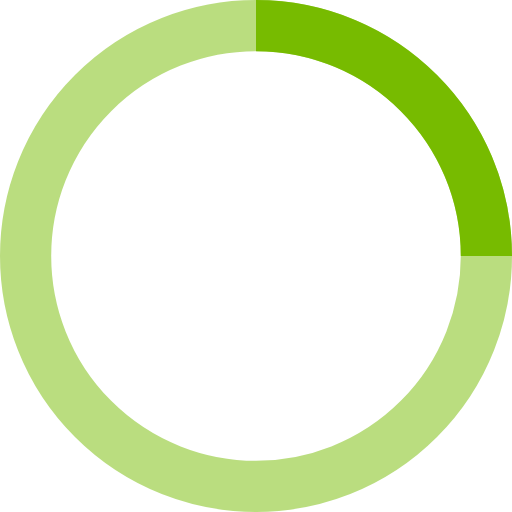
t = 0.00 s
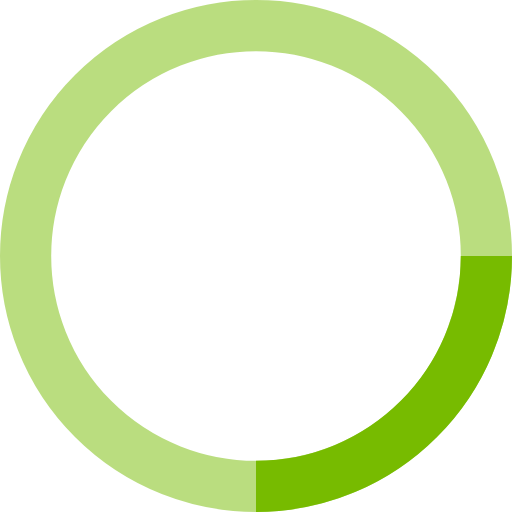
t = 0.25 s
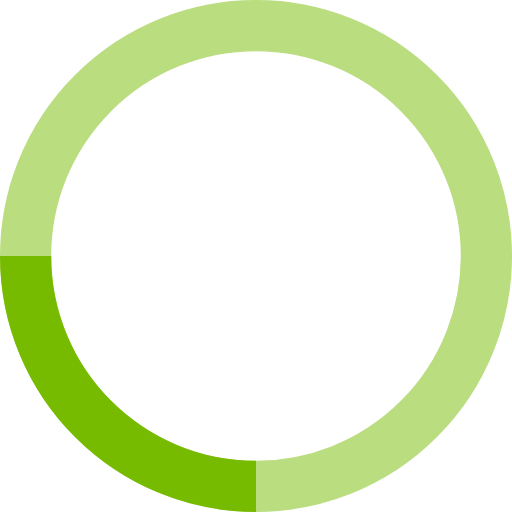
t = 0.50 s
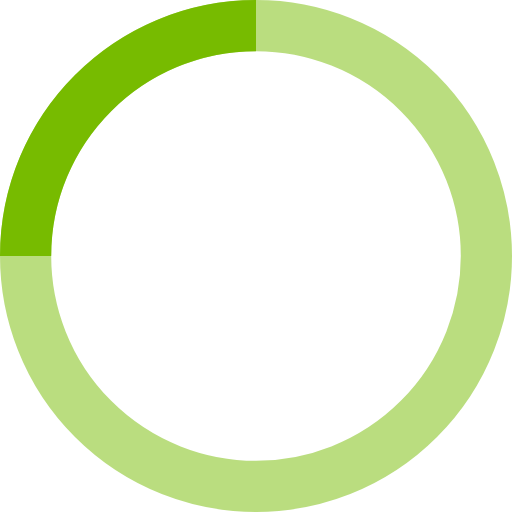
t = 0.75 s

The animated SVG that drew these frames (rendered in a browser with its animation timeline set to each time). Animation: 1 SMIL element (animateTransform=1); one cycle of 1.00 s, repeats indefinitely.

<svg width="40" height="40" viewBox="0 0 40 40" xmlns="http://www.w3.org/2000/svg" stroke="#77bb00">
  <g fill="none" fill-rule="evenodd">
    <g transform="translate(2 2)" stroke-width="4">
      <circle stroke-opacity=".5" cx="18" cy="18" r="18"/>
      <path d="M36 18c0-9.94-8.06-18-18-18">
        <animateTransform
          attributeName="transform"
          type="rotate"
          from="0 18 18"
          to="360 18 18"
          dur="1s"
          repeatCount="indefinite"/>
      </path>
    </g>
  </g>
</svg> 
